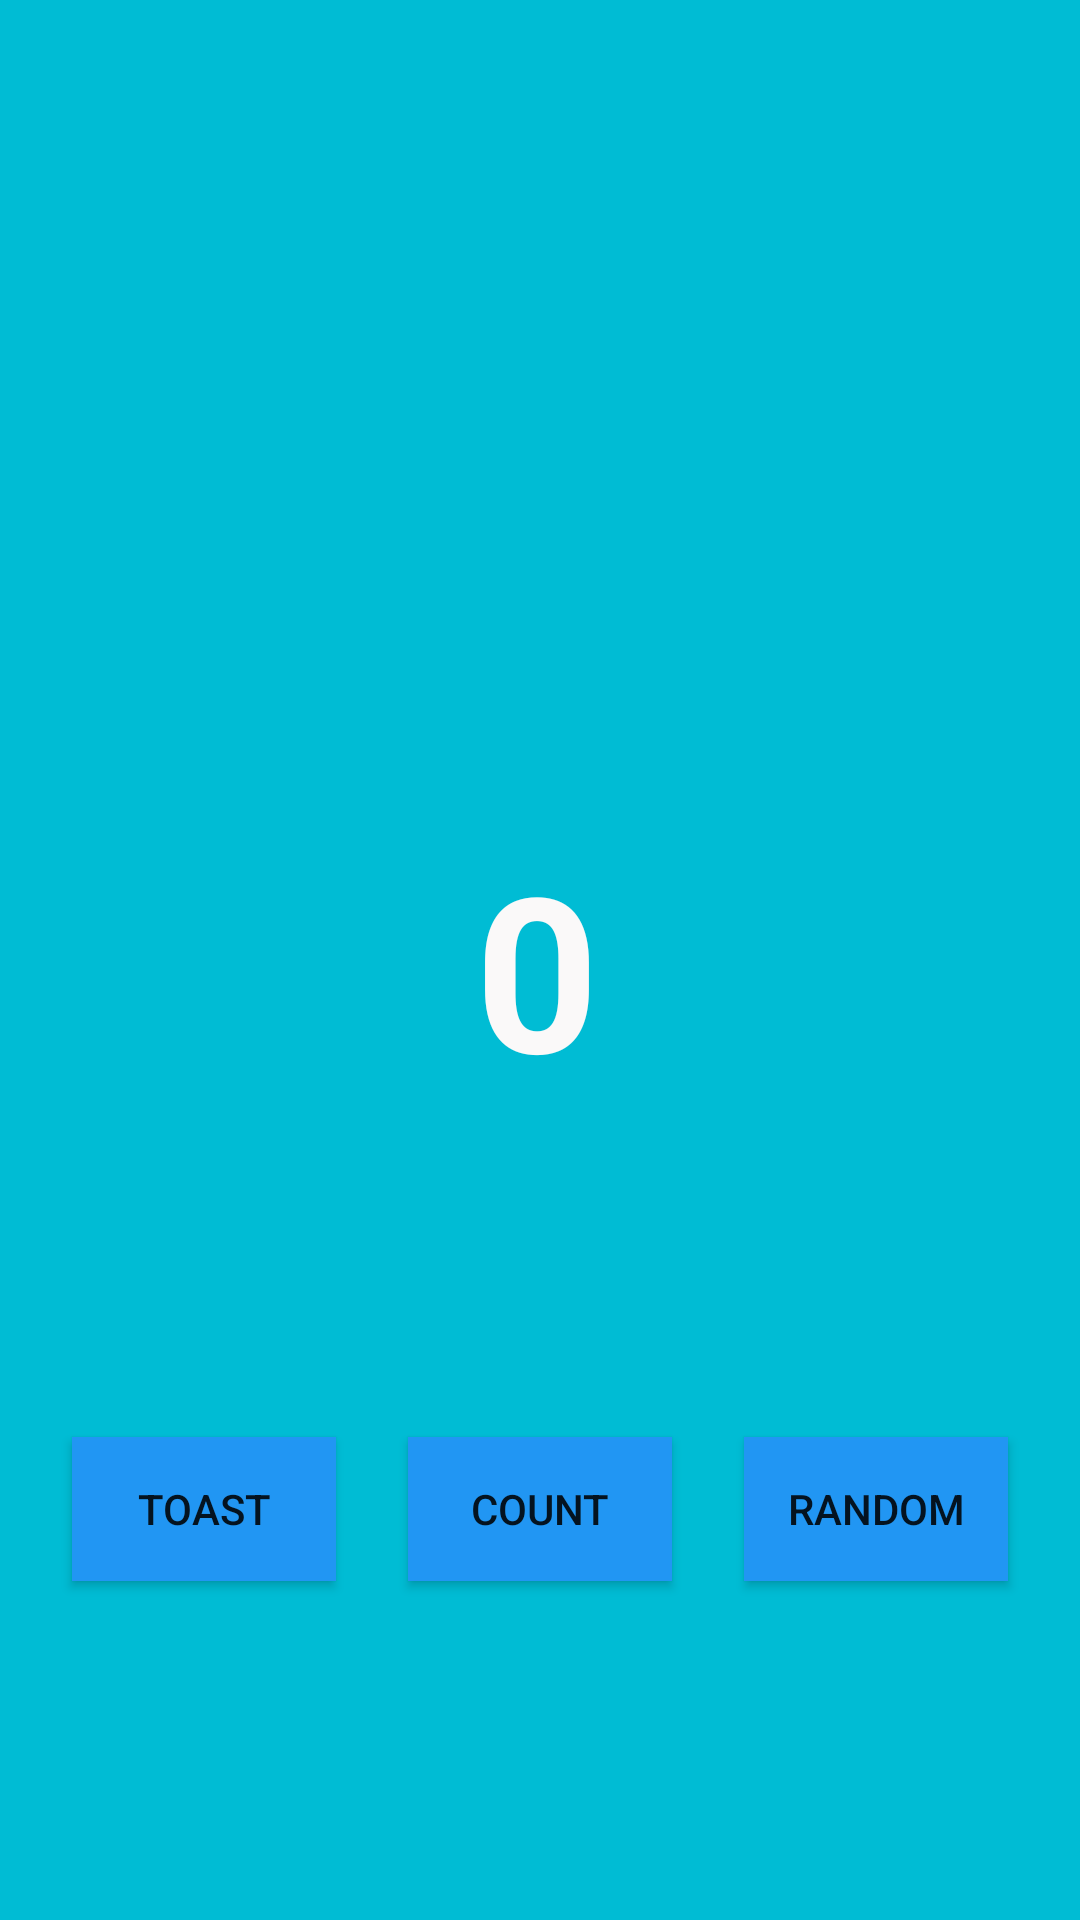

Here is an Android app screen rendered from its layout file. Give the layout XML and the strings, colors and styles it references.
<!-- AndroidManifest.xml: application theme Theme.AndroidApplicationTest1 -->
<!-- res/layout/fragment_first.xml -->
<?xml version="1.0" encoding="utf-8"?>
<androidx.constraintlayout.widget.ConstraintLayout xmlns:android="http://schemas.android.com/apk/res/android"
    xmlns:app="http://schemas.android.com/apk/res-auto"
    xmlns:tools="http://schemas.android.com/tools"
    android:layout_width="match_parent"
    android:layout_height="match_parent"
    android:background="#00BCD4"
    tools:context=".FirstFragment">

    <TextView
        android:id="@+id/textview_first"
        android:layout_width="96dp"
        android:layout_height="91dp"
        android:background="#00BCD4"
        android:text="@string/hello_first_fragment"
        android:textColor="#FAF9F9"
        android:textSize="72sp"
        android:textStyle="bold"
        app:layout_constraintBottom_toBottomOf="parent"
        app:layout_constraintEnd_toEndOf="parent"
        app:layout_constraintHorizontal_bias="0.6"
        app:layout_constraintStart_toStartOf="parent"
        app:layout_constraintTop_toTopOf="parent" />

    <Button
        android:id="@+id/random_button"
        android:layout_width="wrap_content"
        android:layout_height="wrap_content"
        android:layout_marginEnd="24dp"
        android:layout_marginRight="24dp"
        android:background="#2196F3"
        android:text="Random"
        app:layout_constraintBottom_toBottomOf="parent"
        app:layout_constraintEnd_toEndOf="parent"
        app:layout_constraintTop_toBottomOf="@+id/textview_first" />


    <Button
        android:id="@+id/toast_button"
        android:layout_width="wrap_content"
        android:layout_height="wrap_content"
        android:layout_marginStart="24dp"
        android:layout_marginLeft="24dp"
        android:background="#2196F3"
        android:text="@string/button1"
        app:layout_constraintBottom_toBottomOf="parent"
        app:layout_constraintStart_toStartOf="parent"
        app:layout_constraintTop_toBottomOf="@+id/textview_first" />

    <Button
        android:id="@+id/count_button"
        android:layout_width="wrap_content"
        android:layout_height="wrap_content"
        android:background="#2196F3"
        android:text="@string/button"
        app:layout_constraintBottom_toBottomOf="parent"
        app:layout_constraintEnd_toStartOf="@+id/random_button"
        app:layout_constraintStart_toEndOf="@+id/toast_button"
        app:layout_constraintTop_toBottomOf="@+id/textview_first"
        />
</androidx.constraintlayout.widget.ConstraintLayout>
<!-- resources referenced by this layout -->
<resources>
  <string name="button">Count</string>
  <string name="button1">Toast</string>
  <string name="hello_first_fragment">0</string>
  <style name="Theme.AndroidApplicationTest1" parent="Theme.MaterialComponents.DayNight.DarkActionBar.Bridge">
          
          <item name="colorPrimary">@color/purple_500</item>
          <item name="colorPrimaryVariant">@color/purple_700</item>
          <item name="colorOnPrimary">@color/white</item>
          
          <item name="colorSecondary">@color/teal_200</item>
          <item name="colorSecondaryVariant">@color/teal_700</item>
          <item name="colorOnSecondary">@color/black</item>
          
          <item name="android:statusBarColor" tools:targetApi="l">?attr/colorPrimaryVariant</item>
          
      </style>
  <color name="purple_500">#FF6200EE</color>
  <color name="purple_700">#FF3700B3</color>
  <color name="white">#FFFFFFFF</color>
  <color name="teal_200">#FF03DAC5</color>
  <color name="teal_700">#FF018786</color>
  <color name="black">#FF000000</color>
</resources>
